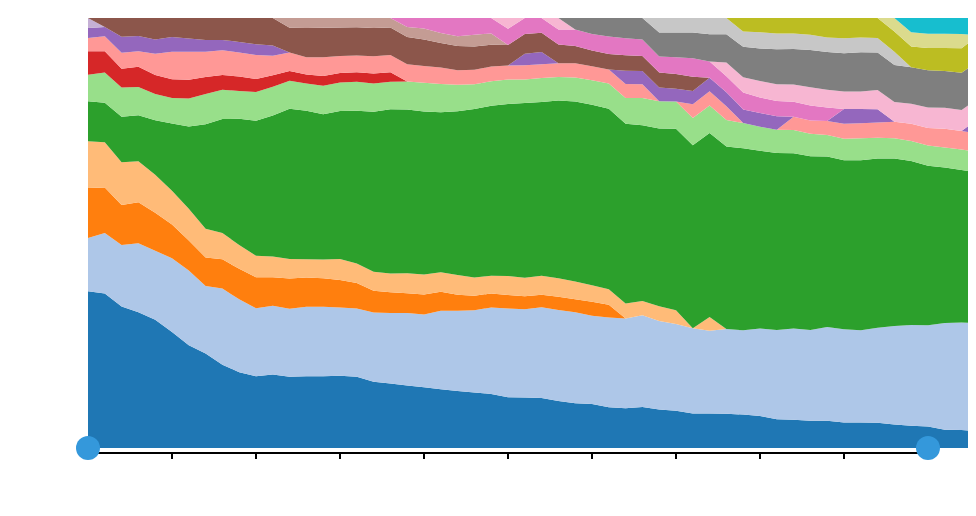
D3 v3 page, settled after 360 driven frames (6 s of simulated time); the page loaded 1 data file(s).




        var s;
        d3.json("topgenres.json", function(error, data) {

            /* get all unique genres */
            /*
            genres = [];
            data.forEach(function(elem){
                elem.Genres.forEach(function(genre){
                    if (genres.indexOf(genre.Name) == -1)
                        genres.push(genre.Name);
                });
            });

            var results = [];
            var startYear = data[0].Year;
            var endYear = data[data.length - 1].Year;

            for (var i = startYear; i < endYear + 1; i++){
                elem = {};
                elem.year = i;
                elem.genres = [];

                for (var j = 0; j < genres.length; j++){
                    genre = {};
                    genre.name = genres[j];
                    genre.x = j;
                    genre.y = 0;
                    elem.genres.push(genre);
                }

                results.push(elem);
            }

            var index;
            for (var i = 0; i < data.length; i++){
                for (var j = 0; j < data[i].Genres.length; j++){
                    index = genres.indexOf(data[i].Genres[j].Name);
                    results[i].genres[index].y = data[i].Genres[j].Relevance;
                }
            }

            var results2 = [];
            for(var i = 0; i < genres.length; i++){
                var gens = [];
                for(var j = 0; j < results.length; j++){
                    gens[j] = results[j].genres[i];
                    gens[j].year = results[j].year;
                }
                results2[i] = gens;
            }

            for(var i = 0; i < results2.length; i++) {
                for(var j = 0; j < results2[i].length; j++){
                    results2[i][j].x = j;
                }
            }
*/
            //var data = bumpLayer(2020 - 1950);

            //var jsonData = getTop10GenresPerYear(1960,2010);

            d3.json("../data/top10genresPerYear.json", function(error, data){
                s = new StreamGraph("#streamgraph", data, 1960, 2010);
                s.init();
            });
        });

        function getTop10GenresPerYear(startYear, endYear){
            var jsonData;
            var url = "http://cs424.azurewebsites.net/api/TopGenres?startYear=" +
                        startYear + "&endYear="+ endYear;

            $.ajax({
                dataType: "json",
                url: url,
                async: false,
                success: success
            });

            return jsonData;

            function success(data){
                jsonData = data;
            }
        }


        // Inspired by Lee Byron's test data generator.
        function bumpLayer(n) {

            function getGenres(genres){
                var selectedGenres = [], rand, rank;

                for(var i = 0; i < genres.length; i++)
                    selectedGenres[i] = { genre: genres[i], rate: 0 };

                for(var i = 0; i < 10; i++){
                    rand = Math.floor((Math.random() * genres.length));
                    rank = Math.floor((Math.random() * 1000) + 1);

                    for(var j = 0; i < selectedGenres.length; j++){
                        if (selectedGenres[j].genre == genres[rand]){
                            selectedGenres[j].rate = rank;
                            genres.splice(rand,1);
                            break;
                        }
                    }
                }

                return selectedGenres;
            }

            var elems = [], i, iyear = 1900;
            var genres = ['a', 'b', 'c', 'd', 'e', 'f', 'g', 'h', 'i', 'j', 'k', 'l', 'm', 'n', 'o', 'p', 'q', 'r', 's'];
            var countGenres = genres.length;

            for (i = 0; i < n; i++) {
                elems[i] = { year: iyear + i, genres: getGenres(genres.slice()) };
            }

            /*
             totals = [];
             elems.forEach(function(elem){
             var y0 = 0;
             elem.layer = elem.genres.map(function(d, i){
             return { x: i, name: d.genre, y0: y0, y1: y0 += +d.rate }
             });
             elem.total = elem.layer[countGenres - 1].y1;
             totals.push(elem.total);
             });
             */
            elems.forEach(function(elem){
                elem.layer = elem.genres.map(function(d, i){
                    return { x: i, name: d.genre, y: d.rate }
                });
            });

            var results = [];
            for(var i = 0; i < countGenres; i++){
                var gens = [];
                for(var j = 0; j < n; j++){
                    gens[j] = elems[j].layer[i];
                    gens[j].year = elems[j].year;
                }
                results[i] = gens;
            }

            for(var i = 0; i < results.length; i++) {
                for(var j = 0; j < results[i].length; j++){
                    results[i][j].x = j;
                }
            }

            return results;
            //return elems.map(function(d, i) { return {x: i, y: Math.max(0, d)}; });
        }
    
// ── ../js/streamgraph.js
/**
 * Created by juan on 11/23/15.
 * Streamgraph: Creates a stremgraph of the top ten genres per year. The graph
 * is displayed on the user interaction section and allows to filter the results for
 * top ten artists and genres in a range.
 */

function StreamGraph(target, stream_data, startYear, endYear,user){
    var self = this;

    self.data = stream_data;                                    /* Array of genres and importance per year */
    self.user=user;                                             /* User1: Rigth, User2: Left*/
    self.stack = d3.layout.stack()                              /* Allows to stack the genres per year and get */
        .offset("silhouette");                                  // the y0 value

    self.data = self.formatData();                              // format the data to match D3 stack format
    self.stack(self.data);
    self.max = d3.max(self.data, function(d){
        return d3.max(d, function(d){
            return d.y0 + d.y;
        });
    });

    self.tooltip = null;                                        // tooltip showing the name of genre on hovering

    /* container attributes */
    self.target = target;
    self.margin = {top: 10, right: 40, bottom: 60, left: 80};
    self.height = 0;
    self.width = 0;
    self.svg = null;

    /* axis attributes */
    self.x = null;
    self.y = null;
    self.brush = null;
    self.startYear = startYear;
    self.endYear = endYear;
    self.yearsSelected = [self.startYear, self.endYear];
    self.extentTracker = [self.startYear, self.endYear];

    /* divs that show the an opaque section when moving the handlers */
    self.leftOpaqueSection = null;
    self.rightOpaqueSection = null;
}

StreamGraph.prototype = {
    constructor: StreamGraph,

    /* converts data into a stacked structure */
    formatData: function(){
        var self = this;
        /* get all unique genres */
        genres = [];
        self.data.forEach(function(elemX){
            elemX.Genres.forEach(function(genre){
                if (genres.indexOf(genre.Name) == -1)
                    genres.push(genre.Name);
            });
        });

        /* convert data to percentages */
        for (var i = 0; i < self.data.length; i++){
            total = 0;
            for (var j = 0; j < self.data[i].Genres.length; j++) total += self.data[i].Genres[j].Relevance;
            for (var j = 0; j < self.data[i].Genres.length; j++)
                self.data[i].Genres[j].Relevance = 100 * (self.data[i].Genres[j].Relevance/total);
        }

        var results = [];
        var startYear = self.data[0].Year;
        var endYear = self.data[self.data.length - 1].Year;

        for (var i = startYear; i < endYear + 1; i++){
            elem = {};
            elem.year = i;
            elem.genres = [];

            for (var j = 0; j < genres.length; j++){
                genre = {};
                genre.name = genres[j];
                genre.x = j;
                genre.y = 0;
                elem.genres.push(genre);
            }

            results.push(elem);
        }

        var index;
        for (var i = 0; i < self.data.length; i++){
            for (var j = 0; j < self.data[i].Genres.length; j++){
                index = genres.indexOf(self.data[i].Genres[j].Name);
                results[i].genres[index].y = self.data[i].Genres[j].Relevance;
            }
        }

        /* convert into a stacked way */
        var results2 = [];
        for(var i = 0; i < genres.length; i++){
            var gens = [];
            for(var j = 0; j < results.length; j++){
                gens[j] = results[j].genres[i];
                gens[j].year = results[j].year;
            }
            results2[i] = gens;
        }

        for(var i = 0; i < results2.length; i++) {
            for(var j = 0; j < results2[i].length; j++){
                results2[i][j].x = j;
            }
        }

        return results2;
    },

    /* moves the left slider by updating its width in x pixels. The left value remains
     * constant so the square always increases to the right.*/
    moveLeftSlider: function(x){
        d3.select(this.target).select(".left-opaque").style("width", x + "px");
    },

    /* moves the right slider by updating its width and left. The left value moves
     * x pixels to the left while the widths increases by the same value. This makes
     * the square to be moving to the left.*/
    moveRightSlider: function(x){
        var self = this;
        d3.select(self.target).select(".right-opaque")
            .style("width", x + "px")
            .style("left", self.width + self.margin.left - x + "px");
    },

    /* sets the brush behavior when dragging the right and left corners or moving
     * (which is disabled for the purposes of this graph). It also sets the ondemand
     * call of the brush when click on the years at the axis.
     * Params: event: 'manual' and years only send when clicking on the years at the axis.*/
    brushed: function(event, yearSelected){
        var self = this,
            extent0 = self.brush.extent(),   // stores brush actual state
            extent1;                    // stores brush rounded state

        // if clicking on a year
        if (event == 'manual'){
            if (self.yearsSelected[0] != yearSelected[0])
                self.moveLeftSlider(self.x(yearSelected[0]));
            if (self.yearsSelected[1] != yearSelected[1])
                self.moveRightSlider(self.x(self.endYear) - self.x(yearSelected[1]));

            extent1 = [yearSelected[0], yearSelected[1]];
            self.yearsSelected = extent1;
            self.extentTracker = extent1;
        }
        // if resizing
        else {
            extent1 = extent0.map(Math.round);

            // if empty when rounded, use floor & ceil instead
            if (extent1[0] >= extent1[1]) {
                extent1[0] = Math.floor(extent0[0]);
                extent1[1] = Math.ceil(extent0[1]);
            }

            /* make jumps of 10 years so only years finishing in 0 are selected */
            if (extent1[0]%10 < 5) extent1[0] = extent1[0] - (extent1[0]%10);
            else extent1[0] = extent1[0] - (extent1[0]%10) + 10;

            if (extent1[1]%10 < 5) extent1[1] = extent1[1] - (extent1[1]%10);
            else extent1[1] = extent1[1] - (extent1[1]%10) + 10;

            /* only move opaque section that has been updated */
            if (self.extentTracker[0] != extent1[0])
                self.moveLeftSlider(self.x(extent1[0]));
            if (self.extentTracker[1] != extent1[1])
                self.moveRightSlider(self.x(2000) - self.x(extent1[1]));

            self.extentTracker = [extent1[0], extent1[1]];


        }

        /* updates the brush position */
        d3.select(".brush").call(self.brush.extent(extent1));
    },

    /* start streamgraph */
    init: function(){
        var self = this;

        var canvasWidth = d3.select(self.target).style("width"),
            canvasHeight = d3.select(self.target).style("height");

        /* Set the canvas size based on mbostock's best practices */
        self.width = parseInt(canvasWidth) - self.margin.left - self.margin.right;
        self.height = parseInt(canvasHeight) - self.margin.top - self.margin.bottom;

        /* create the axis functions for mapping elements to axis position */
        self.x = d3.scale.linear()
            .domain([self.startYear, self.endYear])
            .range([0, self.width]);

        self.y = d3.scale.linear()
            .domain([0, self.max])
            .range([self.height, 0]);

        /* create d3 brush element referencing the X axis */
        self.brush = d3.svg.brush()
            .x(self.x)
            .extent([self.startYear, self.endYear])
            .on("brush", function(){ self.brushed() });

        /* the X axis is located at the bottom to show the years */
        var xAxis = d3.svg.axis()
            .scale(self.x)
            .orient("bottom")
            .tickFormat(d3.format("d"));

        var color = d3.scale.category20();
        /*
        var color = d3.scale.ordinal()
            .range(["#98abc5", "#8a89a6", "#7b6888", "#6b486b", "#a05d56", "#d0743c", "#ff8c00"]);
*/
        /* The area function get the path positions along the graph*/
        var area = d3.svg.area()
            .x(function(d) {
                return self.x(d.x + self.startYear);
            })
            .y0(function(d) {
                return self.y(d.y0); })
            .y1(function(d) { return self.y(d.y0 + d.y); });

        /* create the streamgraph SVG container and X axis */
        self.svg = d3.select(self.target).append("svg")
            .attr("width", self.width + self.margin.left + self.margin.right)
            .attr("height", self.height + self.margin.top + self.margin.bottom)
            .append("g")
            .attr("transform", "translate(" + self.margin.left + "," + self.margin.top + ")");

        self.svg.append("g")
            .attr("class", "x axis")
            .attr("transform", "translate(0," + (self.height + 5) + ")")
            .call(xAxis);

        /* create the brush before the path elements so brush does not blocks the hover over
         * each element. http://wrobstory.github.io/2013/11/D3-brush-and-tooltip.html */
        var gBrush = self.svg.append("g")
            .attr("class", "brush")
            .call(self.brush);

        gBrush.selectAll("rect")
            .attr("height", self.height);

        /* create the path elements for each genre */
        for(var i = 0; i < self.data[0].length; i++)
            self.data[0][i].y0 = 0;

        self.svg.selectAll(".layer")
            .data(self.data)
            .enter().append("path")
            .attr("class", "layer")
            .attr("d", function(d){
                return area(d); })
            .style("fill", function(d) {
                var colorVal = color(Math.random());
                if (typeof shared_color != 'undefined' && shared_color != null){
                    shared_color.push({
                        genre: d[0].name,
                        color: colorVal
                    });
                }
                return colorVal;
            });

        /* add the hover over events. Reduce the opacity of all the path not selected
         * while mouseover. Restore opacity when mouseout */
        self.svg.selectAll(".layer")
            .attr("opacity", 1)
            .on("mouseover", function(d, i) {
                self.svg.selectAll(".layer").transition()
                    .duration(250)
                    .attr("opacity", function(d, j) {
                        return j != i ? 0.3 : 1;
                    });
                mousex = d3.mouse(this);
                var invertedx = self.x.invert(mousex[0]);

                self.tooltip.html( "<p>" + d[0].name + "</p>" )
                    .style("left", (mousex[0] + 50) + "px")
                    .style("top", (mousex[1] + 20)+ "px")
                    .style("display", "block");
            })
            .on("mousemove", function(){
                mouse = d3.mouse(this);
                self.tooltip
                    .style("left", (mouse[0]+ 50) + "px")
                    .style("top", (mouse[1] + 20)  + "px")
            })
            .on("mouseout", function(d, i) {
                self.svg.selectAll(".layer")
                    .transition()
                    .duration(250)
                    .attr("opacity", "1");

                self.tooltip.style("display", "none");
            });

        /* add the opaque sections to the container */
        self.leftOpaqueSelection = d3.select(self.target)
            .append("div")
            .attr("class", "left-opaque slider-barrier")
            .style("height", self.height + "px")
            .style("left", self.margin.left + "px")
            .attr("transform", "translate(" + 0 + "," + self.margin.top + ")");

        self.rightOpaqueSelection = d3.select(self.target)
            .append("div")
            .attr("class", "right-opaque slider-barrier")
            .style("height", self.height+ "px")
            .style("left", self.width + self.margin.left + "px")
            .attr("transform", "translate(" + 0 + "," + self.margin.top + ")");

        /* remove all elements from d3 brush as they are not necessary */
        gBrush.selectAll(".extent,.resize,.background")
            .remove();

        /* attach tooltip */
        self.tooltip = d3.select(self.target)
            .append("div")
            .attr("class", "streamgraph-tooltip");

        /* functions for handlers dragging events */
        function dragmove() {
            mousex = d3.mouse(this);

            if ($(this).attr("class") == 'handle left' && mousex[0] < 0){
                d3.select(this).attr("cx", self.x(self.startYear));
            } else if ($(this).attr("class") == 'handle right' && mousex[0] > 0){
                d3.select(this).attr("cx", self.x(self.endYear));
            } else
                 d3.select(this).attr("cx", mousex[0]);
        }

        function dragend() {
            var year = self.x.invert(mousex[0]);

            if ($(this).attr("class") == 'handle right')
                year = Math.round(year) + (self.endYear - self.startYear);
            else
                year = Math.round(year);

            if (year%10 < 5) year = year - (year%10);
            else year = year - (year%10) + 10;

            if ($(this).attr("class") == 'handle left'){
                self.brushed('manual', [year, self.yearsSelected[1]]);
                d3.select(this).attr("cx", self.x(year));
            } else if ($(this).attr("class") == 'handle right'){
                self.brushed('manual', [self.yearsSelected[0], year]);
                d3.select(this).attr("cx", self.x(year) - self.width);
            }

            /* update user containers */
            if(self.user =="user1")
            {
                    $.getJSON(
                                baseURL+'TopArtists?startYear='+self.startYear+'&endYear='+self.endYear, 
                                function(data) {
                                    console.log(data);
                                    $$("user1_top_ten_artists").clearAll();
                                    $$("user1_top_ten_artists").load(baseURL+'TopArtists?startYear='+self.extentTracker[0]+'&endYear='+self.extentTracker[1]);

                                    $$("user1_top_ten_genres").clearAll();
                                    $$("user1_top_ten_genres").load(baseURL+'TopGenresByDecade?startYear='+self.extentTracker[0]+'&endYear='+self.extentTracker[1]);
                                    }
                            );
            }
            else if(self.user=="user2")
            {
                 $.getJSON(
                                baseURL+'TopArtists?startYear='+self.startYear+'&endYear='+self.endYear, 
                                function(data) {
                                    console.log(data);
                                    $$("user2_top_ten_artists").clearAll();
                                    $$("user2_top_ten_artists").load(baseURL+'TopArtists?startYear='+self.extentTracker[0]+'&endYear='+self.extentTracker[1]);

                                    $$("user2_top_ten_genres").clearAll();
                                    $$("user2_top_ten_genres").load(baseURL+'TopGenresByDecade?startYear='+self.extentTracker[0]+'&endYear='+self.extentTracker[1]);
                                    }
                            );
            }


        }

        var dragRight = d3.behavior.drag()
            .on("drag", dragmove)
            .on("dragend", dragend);

        var dragLeft = d3.behavior.drag()
            .on("drag", dragmove)
            .on("dragend", dragend);

        /* set the radius dependant */
        var windowWidth = $(window).width();
        var handleRadius;
        if (windowWidth > 7000) handleRadius = 30;
        else handleRadius = 12;

        /* append circles as handlers and bind them to the events */
        var handleLeft = self.svg.append("circle")
            .attr("class", "handle left")
            .attr("transform", "translate(0," + self.height + ")")
            .attr("r", handleRadius)
            .call(dragLeft);

        var handleRight = self.svg.append("circle")
            .attr("class", "handle right")
            .attr("transform", "translate(" + self.width + "," + self.height + ")")
            .attr("r", handleRadius)
            .call(dragRight);
    }
}


function getTop10GenresPerYear(startYear, endYear){
    var jsonData;
    
    var url = baseURL+"TopGenres?startYear=" +
                startYear + "&endYear="+ endYear;

    $.ajax({
        dataType: "json",
        url: url,
        async: false,
        success: success
    });

    return jsonData;

    function success(data){
        jsonData = data;
    }
}

### data: ../data/top10genresPerYear.json
[
 {
  "Year": 1960,
  "Genres": [
   {
    "Id": 762,
    "Name": "jazz",
    "imageLink": "http://dummyimage.com/300x300&text=jazz",
    "Relevance": 47.0
   },
   {
    "Id": 1023,
    "Name": "pop",
    "imageLink": "http://dummyimage.com/300x300&text=pop",
    "Relevance": 16.0
   },
   {
    "Id": 116,
    "Name": "blues",
    "imageLink": "http://dummyimage.com/300x300&text=blues",
    "Relevance": 15.0
   },
   {
    "Id": 259,
    "Name": "classical",
    "imageLink": "http://dummyimage.com/300x300&text=class…",
    "Relevance": 14.0
   },
   {
    "Id": 1105,
    "Name": "rock",
    "imageLink": "http://dummyimage.com/300x300&text=rock",
    "Relevance": 12.0
   },
   {
    "Id": 287,
    "Name": "country",
    "imageLink": "http://dummyimage.com/300x300&text=count…",
    "Relevance": 8.0
   },
   {
    "Id": 1185,
    "Name": "soundtrack",
    "imageLink": "http://dummyimage.com/300x300&text=sound…",
    "Relevance": 7.0
   },
   {
    "Id": 555,
    "Name": "folk",
    "imageLink": "http://dummyimage.com/300x300&text=folk",
    "Relevance": 4.0
   },
   "... 2 more items"
  ]
 },
 {
  "Year": 1961,
  "Genres": [
   {
    "Id": 762,
    "Name": "jazz",
    "imageLink": "http://dummyimage.com/300x300&text=jazz",
    "Relevance": 51.0
   },
   {
    "Id": 1023,
    "Name": "pop",
    "imageLink": "http://dummyimage.com/300x300&text=pop",
    "Relevance": 20.0
   },
   {
    "Id": 259,
    "Name": "classical",
    "imageLink": "http://dummyimage.com/300x300&text=class…",
    "Relevance": 15.0
   },
   {
    "Id": 116,
    "Name": "blues",
    "imageLink": "http://dummyimage.com/300x300&text=blues",
    "Relevance": 15.0
   },
   {
    "Id": 1105,
    "Name": "rock",
    "imageLink": "http://dummyimage.com/300x300&text=rock",
    "Relevance": 13.0
   },
   {
    "Id": 287,
    "Name": "country",
    "imageLink": "http://dummyimage.com/300x300&text=count…",
    "Relevance": 10.0
   },
   {
    "Id": 1185,
    "Name": "soundtrack",
    "imageLink": "http://dummyimage.com/300x300&text=sound…",
    "Relevance": 7.0
   },
   {
    "Id": 555,
    "Name": "folk",
    "imageLink": "http://dummyimage.com/300x300&text=folk",
    "Relevance": 5.0
   },
   "... 2 more items"
  ]
 },
 {
  "Year": 1962,
  "Genres": [
   {
    "Id": 762,
    "Name": "jazz",
    "imageLink": "http://dummyimage.com/300x300&text=jazz",
    "Relevance": 53.0
   },
   {
    "Id": 1023,
    "Name": "pop",
    "imageLink": "http://dummyimage.com/300x300&text=pop",
    "Relevance": 23.0
   },
   {
    "Id": 1105,
    "Name": "rock",
    "imageLink": "http://dummyimage.com/300x300&text=rock",
    "Relevance": 17.0
   },
   {
    "Id": 259,
    "Name": "classical",
    "imageLink": "http://dummyimage.com/300x300&text=class…",
    "Relevance": 16.0
   },
   {
    "Id": 116,
    "Name": "blues",
    "imageLink": "http://dummyimage.com/300x300&text=blues",
    "Relevance": 15.0
   },
   {
    "Id": 287,
    "Name": "country",
    "imageLink": "http://dummyimage.com/300x300&text=count…",
    "Relevance": 11.0
   },
   {
    "Id": 1180,
    "Name": "soul",
    "imageLink": "http://dummyimage.com/300x300&text=soul",
    "Relevance": 7.0
   },
   {
    "Id": 1185,
    "Name": "soundtrack",
    "imageLink": "http://dummyimage.com/300x300&text=sound…",
    "Relevance": 7.0
   },
   "... 2 more items"
  ]
 },
 {
  "Year": 1963,
  "Genres": [
   {
    "Id": 762,
    "Name": "jazz",
    "imageLink": "http://dummyimage.com/300x300&text=jazz",
    "Relevance": 53.0
   },
   {
    "Id": 1023,
    "Name": "pop",
    "imageLink": "http://dummyimage.com/300x300&text=pop",
    "Relevance": 27.0
   },
   {
    "Id": 1105,
    "Name": "rock",
    "imageLink": "http://dummyimage.com/300x300&text=rock",
    "Relevance": 18.0
   },
   {
    "Id": 259,
    "Name": "classical",
    "imageLink": "http://dummyimage.com/300x300&text=class…",
    "Relevance": 16.0
   },
   {
    "Id": 116,
    "Name": "blues",
    "imageLink": "http://dummyimage.com/300x300&text=blues",
    "Relevance": 16.0
   },
   {
    "Id": 287,
    "Name": "country",
    "imageLink": "http://dummyimage.com/300x300&text=count…",
    "Relevance": 11.0
   },
   {
    "Id": 1185,
    "Name": "soundtrack",
    "imageLink": "http://dummyimage.com/300x300&text=sound…",
    "Relevance": 8.0
   },
   {
    "Id": 1180,
    "Name": "soul",
    "imageLink": "http://dummyimage.com/300x300&text=soul",
    "Relevance": 7.0
   },
   "... 2 more items"
  ]
 },
 {
  "Year": 1964,
  "Genres": [
   {
    "Id": 762,
    "Name": "jazz",
    "imageLink": "http://dummyimage.com/300x300&text=jazz",
    "Relevance": 54.0
   },
   {
    "Id": 1023,
    "Name": "pop",
    "imageLink": "http://dummyimage.com/300x300&text=pop",
    "Relevance": 29.0
   },
   {
    "Id": 1105,
    "Name": "rock",
    "imageLink": "http://dummyimage.com/300x300&text=rock",
    "Relevance": 23.0
   },
   {
    "Id": 116,
    "Name": "blues",
    "imageLink": "http://dummyimage.com/300x300&text=blues",
    "Relevance": 16.0
   },
   {
    "Id": 259,
    "Name": "classical",
    "imageLink": "http://dummyimage.com/300x300&text=class…",
    "Relevance": 16.0
   },
   {
    "Id": 287,
    "Name": "country",
    "imageLink": "http://dummyimage.com/300x300&text=count…",
    "Relevance": 11.0
   },
   {
    "Id": 1180,
    "Name": "soul",
    "imageLink": "http://dummyimage.com/300x300&text=soul",
    "Relevance": 9.0
   },
   {
    "Id": 555,
    "Name": "folk",
    "imageLink": "http://dummyimage.com/300x300&text=folk",
    "Relevance": 9.0
   },
   "... 2 more items"
  ]
 },
 {
  "Year": 1965,
  "Genres": [
   {
    "Id": 762,
    "Name": "jazz",
    "imageLink": "http://dummyimage.com/300x300&text=jazz",
    "Relevance": 55.0
   },
   {
    "Id": 1023,
    "Name": "pop",
    "imageLink": "http://dummyimage.com/300x300&text=pop",
    "Relevance": 35.0
   },
   {
    "Id": 1105,
    "Name": "rock",
    "imageLink": "http://dummyimage.com/300x300&text=rock",
    "Relevance": 32.0
   },
   {
    "Id": 259,
    "Name": "classical",
    "imageLink": "http://dummyimage.com/300x300&text=class…",
    "Relevance": 16.0
   },
   {
    "Id": 116,
    "Name": "blues",
… [head cut at 6 KiB]